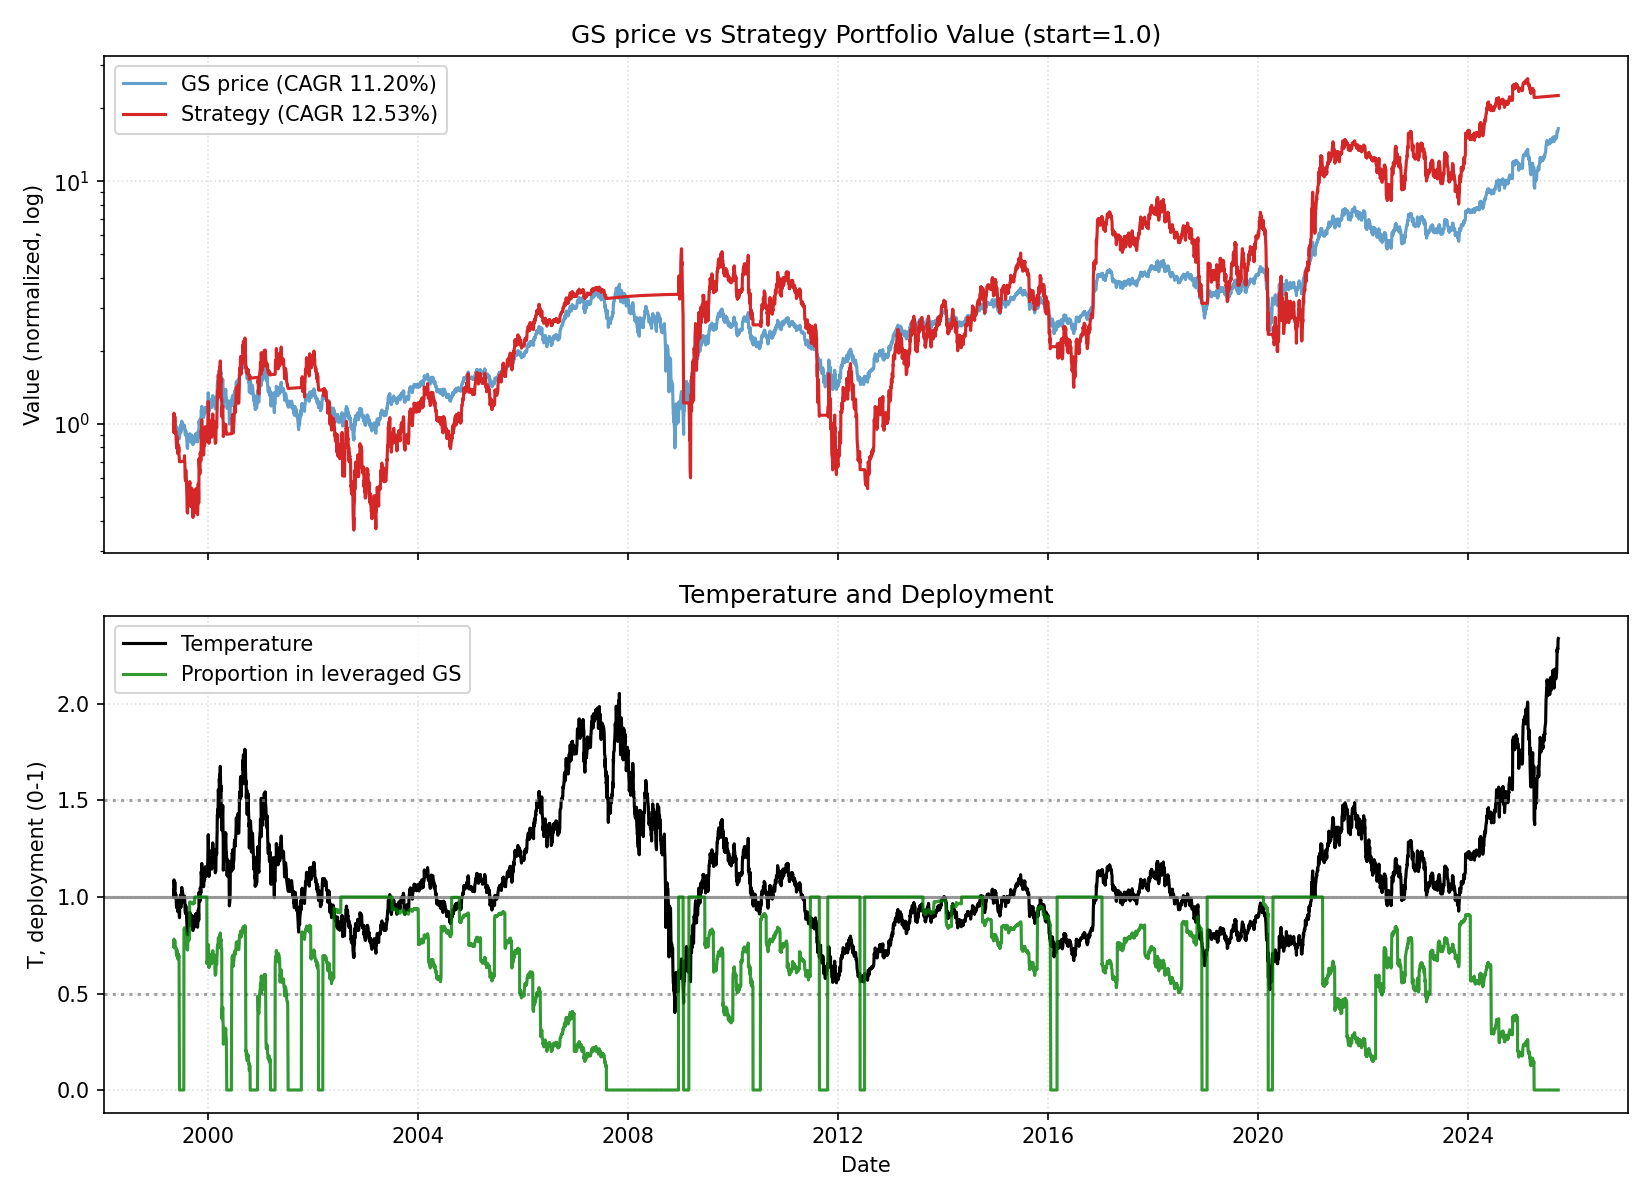

Source data for this figure (header and first rows):
date, close, ret, ret_3, ret_6, ret_12, ret_22, temp, temp_ch_11, temp_ch_22, vol_22, vol_66, rate, yc_spread, credit_spread, yc_change_22, credit_change_22, port_tqqq, port_cash, port_total, deployed_p, base_p, target_p, block_buy
1999-05-04, 48.94, 0.0, , , , , 1.034, , , , , 4.76, 0.3, 2.21, , , 0.7589, 0.2413, 1, 0.7587, 0.7587, 0.7587, 0
1999-05-05, 48.07, -0.01776, , , , , 1.016, , , , , 4.76, 0.31, 2.21, , , 0.718, 0.2414, 0.9594, 0.7484, 0.781, 0.781, 0
1999-05-06, 47.24, -0.01718, -0.03464, , , , 0.9982, , , , , 4.76, 0.33, 2.17, , , 0.6806, 0.2414, 0.922, 0.7382, 0.8037, 0.8037, 0
1999-05-07, 51.55, 0.09108, 0.07233, , , , 1.089, , , , , 4.76, 0.35, 2.17, , , 0.8661, 0.2415, 1.108, 0.782, 0.6934, 0.6934, 0
1999-05-10, 49.16, -0.04637, 0.04048, , , , 1.038, , , , , 4.76, 0.39, 2.13, , , 0.7452, 0.2415, 0.9867, 0.7552, 0.7547, 0.7547, 0
1999-05-11, 49.11, -0.000884, -0.04722, 0.003552, , , 1.037, , , , , 4.76, 0.4, 2.12, , , 0.7428, 0.2416, 0.9843, 0.7546, 0.7561, 0.7561, 0
1999-05-12, 51.11, 0.04071, 0.03979, 0.06329, , , 1.079, , , , , 4.76, 0.32, 2.19, , , 0.833, 0.2416, 1.075, 0.7752, 0.7057, 0.7057, 0
1999-05-13, 50.89, -0.004251, 0.03628, 0.07728, , , 1.074, , , , , 4.76, 0.29, 2.2, , , 0.8219, 0.2416, 1.064, 0.7728, 0.7115, 0.7115, 0
1999-05-14, 48.81, -0.04099, -0.04507, -0.05312, , , 1.03, , , , , 4.76, 0.32, 2.12, , , 0.7204, 0.2417, 0.9621, 0.7488, 0.7646, 0.7646, 0
1999-05-17, 47.72, -0.02226, -0.06234, -0.02918, , , 1.006, , , , , 4.76, 0.35, 2.09, , , 0.6719, 0.2417, 0.9136, 0.7354, 0.7928, 0.7928, 0
1999-05-18, 47.72, 0.0, -0.02226, -0.02832, , , 1.006, , , , , 4.76, 0.3, 2.11, , , 0.6715, 0.2418, 0.9133, 0.7353, 0.7931, 0.7931, 0
1999-05-19, 48.2, 0.01002, 0.01002, -0.05697, -0.0151, , 1.016, -0.01814, , , , 4.76, 0.23, 2.14, , , 0.6913, 0.2418, 0.9331, 0.7408, 0.7812, 0.7812, 0
1999-05-20, 47.55, -0.01353, -0.003643, -0.06576, -0.01085, , 1.002, -0.0139, , , , 4.76, 0.25, 2.21, , , 0.6629, 0.2419, 0.9047, 0.7327, 0.798, 0.798, 0
1999-05-21, 46.94, -0.0128, -0.02615, -0.03829, -0.006439, , 0.9887, -0.009504, , , , 4.76, 0.22, 2.23, , , 0.637, 0.2419, 0.879, 0.7248, 0.8227, 0.8227, 0
1999-05-24, 45.42, -0.03241, -0.04479, -0.04827, -0.1189, , 0.956, -0.122, , , , 4.76, 0.22, 2.27, , , 0.5748, 0.242, 0.8167, 0.7037, 0.8879, 0.8879, 0
1999-05-25, 44.85, -0.01244, -0.04444, -0.06011, -0.08753, , 0.944, -0.09035, , , , 4.76, 0.19, 2.27, , , 0.553, 0.242, 0.795, 0.6956, 0.9121, 0.9121, 0
1999-05-26, 45.94, 0.02423, 0.01148, -0.04689, -0.0646, , 0.9666, -0.06749, , , , 4.76, 0.22, 2.24, , , 0.5929, 0.2421, 0.8349, 0.7101, 0.8668, 0.8668, 0
1999-05-27, 47.11, 0.02554, 0.05039, -0.009141, -0.07823, , 0.9911, -0.08107, , , , 4.76, 0.19, 2.19, , , 0.6379, 0.2421, 0.88, 0.7249, 0.8178, 0.8178, 0
1999-05-28, 47.24, 0.002768, 0.02838, 0.006481, -0.07173, , 0.9936, -0.0746, , , , 4.76, 0.22, 2.18, , , 0.6428, 0.2421, 0.885, 0.7264, 0.8127, 0.8127, 0
1999-06-01, 44.64, -0.0552, -0.05258, -0.01722, -0.08548, , 0.938, -0.08887, , , , 4.76, 0.24, 2.12, , , 0.5361, 0.2422, 0.7783, 0.6888, 0.9239, 0.9239, 0
1999-06-02, 43.98, -0.01461, -0.069, -0.01938, -0.07832, , 0.9241, -0.08136, , , , 4.76, 0.25, 2.1, , , 0.5123, 0.2422, 0.7545, 0.679, 0.9517, 0.9517, 0
1999-06-03, 44.24, 0.005929, -0.008764, -0.0369, -0.07286, -0.09592, 0.9294, -0.07591, -0.1015, 0.03142, , 4.76, 0.26, 2.12, , , 0.5211, 0.2423, 0.7634, 0.6826, 0.9412, 0.9412, 0
1999-06-04, 45.46, 0.02751, 0.0336, -0.03506, -0.05681, -0.05425, 0.9548, -0.05991, -0.06007, 0.03213, , 4.76, 0.26, 2.12, -0.04, -0.09, 0.5638, 0.2423, 0.8061, 0.6994, 0.8904, 0.8904, 1
1999-06-07, 45.85, 0.008604, 0.03635, -0.02944, -0.03565, -0.02944, 0.9624, -0.03922, -0.03581, 0.03204, , 4.76, 0.25, 2.13, -0.06, -0.08, 0.578, 0.2424, 0.8204, 0.7046, 0.8752, 0.8752, 1
1999-06-08, 44.33, -0.03318, -0.02486, -0.006816, -0.05556, -0.14, 0.9303, -0.05905, -0.1456, 0.03258, , 4.76, 0.26, 2.13, -0.07, -0.04, 0.5202, 0.2424, 0.7626, 0.6821, 0.9394, 0.9394, 1
1999-06-09, 45.55, 0.02745, -0.006635, 0.03557, 0.002871, -0.07339, 0.9556, -0.000428, -0.07909, 0.02607, , 4.76, 0.26, 2.1, -0.09, -0.07, 0.5627, 0.2425, 0.8051, 0.6989, 0.8887, 0.8887, 1
1999-06-10, 44.07, -0.03244, -0.005882, -0.003929, -0.01744, -0.1027, 0.9244, -0.02067, -0.1082, 0.02517, , 4.76, 0.26, 2.09, -0.13, -0.04, 0.5076, 0.2425, 0.7501, 0.6767, 0.9511, 0.9511, 1
1999-06-11, 43.98, -0.001972, -0.03435, -0.0325, -0.04257, -0.1395, 0.9224, -0.04572, -0.1448, 0.02517, , 4.76, 0.32, 2.07, -0.08, -0.05, 0.5043, 0.2426, 0.7469, 0.6752, 0.9551, 0.9551, 1
1999-06-14, 42.59, -0.03162, -0.03353, -0.07109, -0.09594, -0.1631, 0.8927, -0.09929, -0.1686, 0.02363, , 4.76, 0.32, 2.08, 0.0, -0.11, 0.0, 0.6988, 0.6988, 0.0, 1.0, 1.0, 0
1999-06-15, 43.64, 0.02449, -0.007905, -0.01569, -0.07636, -0.106, 0.9144, -0.07977, -0.1118, 0.02462, , 4.76, 0.32, 2.09, 0.03, -0.11, 0.0, 0.699, 0.699, 0.0, 0.9712, 0.9712, 0
1999-06-16, 45.37, 0.03984, 0.06531, -0.003817, 0.01655, -0.04918, 0.9506, 0.01342, -0.05504, 0.02528, , 4.76, 0.33, 2.11, 0.01, -0.01, 0.0, 0.6991, 0.6991, 0.0, 0.8988, 0.8988, 0
1999-06-17, 45.2, -0.003831, 0.03586, 0.02564, 0.02767, -0.05282, 0.9468, 0.0245, -0.05866, 0.02491, , 4.76, 0.3, 2.15, -0.05, 0.06, 0.0, 0.6992, 0.6992, 0.0, 0.9064, 0.9064, 0
1999-06-18, 45.07, -0.002884, -0.006704, 0.0247, 0.01866, -0.06492, 0.9439, 0.01552, -0.07068, 0.02491, , 4.76, 0.28, 2.13, -0.02, 0.02, 0.0, 0.6994, 0.6994, 0.0, 0.9123, 0.9123, 0
1999-06-21, 48.33, 0.07232, 0.06923, 0.1347, 0.0631, 0.01645, 1.011, 0.05938, 0.009777, 0.0295, , 4.76, 0.28, 2.12, 0.05, -0.02, 0.0, 0.6995, 0.6995, 0.0, 0.7862, 0.7862, 0
1999-06-22, 47.29, -0.02158, 0.04918, 0.08366, 0.03128, 0.007407, 0.9895, 0.0281, 0.0007898, 0.02973, , 4.76, 0.29, 2.12, 0.04, -0.09, 0.0, 0.6996, 0.6996, 0.0, 0.8211, 0.8211, 0
1999-06-23, 45.2, -0.04412, -0.06475, -0.003831, 0.01961, -0.004785, 0.9456, 0.01646, -0.01091, 0.0311, , 4.76, 0.3, 2.1, 0.08, -0.13, 0.0, 0.6998, 0.6998, 0.0, 0.9088, 0.9088, 0
1999-06-24, 45.24, 0.0009615, -0.0432, 0.0009615, -0.00668, 0.008721, 0.9463, -0.009743, 0.002508, 0.03031, , 4.76, 0.3, 2.1, 0.08, -0.17, 0.0, 0.6999, 0.6999, 0.0, 0.9074, 0.9074, 0
1999-06-25, 46.07, 0.01825, 0.01923, 0.02218, 0.04536, 0.002837, 0.9634, 0.04214, -0.003339, 0.0304, , 4.76, 0.29, 2.13, 0.1, -0.14, 0.0, 0.7, 0.7, 0.0, 0.8732, 0.8732, 0
1999-06-28, 46.29, 0.004717, 0.02305, -0.04227, 0.05237, -0.01753, 0.9673, 0.04869, -0.02398, 0.02999, , 4.76, 0.28, 2.13, 0.06, -0.11, 0.0, 0.7001, 0.7001, 0.0, 0.8653, 0.8653, 0
1999-06-29, 47.11, 0.01784, 0.02264, -0.003677, 0.1061, -0.00276, 0.9844, 0.1027, -0.00931, 0.02974, , 4.76, 0.25, 2.12, 0.06, -0.07, 0.0, 0.7003, 0.7003, 0.0, 0.8312, 0.8312, 0
1999-06-30, 50.24, 0.06642, 0.08545, 0.1115, 0.1514, 0.1256, 1.05, 0.1478, 0.1189, 0.0329, , 4.76, 0.28, 2.18, 0.06, 0.0, 0.0, 0.7004, 0.7004, 0.0, 0.7405, 0.7405, 0
1999-07-01, 49.24, -0.0199, 0.0452, 0.08838, 0.08525, 0.1196, 1.028, 0.0819, 0.1129, 0.0307, , 4.99, 0.27, 2.13, 0.03, 0.01, 0.0, 0.7006, 0.7006, 0.0, 0.7658, 0.7658, 0
1999-07-02, 49.33, 0.001765, -0.01817, 0.07076, 0.09135, 0.1149, 1.03, 0.08798, 0.1083, 0.0304, , 4.99, 0.24, 2.14, -0.01, 0.04, 0.0, 0.7007, 0.7007, 0.0, 0.7639, 0.7639, 0
1999-07-06, 49.02, -0.006167, -0.004413, 0.05916, 0.08775, 0.07839, 1.023, 0.08373, 0.07131, 0.03051, , 4.99, 0.24, 2.12, -0.02, 0.0, 0.0, 0.7008, 0.7008, 0.0, 0.7725, 0.7725, 0
1999-07-07, 47.29, -0.03546, -0.04141, 0.00369, -0.02158, 0.03128, 0.9864, -0.0248, 0.02493, 0.03125, , 4.99, 0.28, 2.08, 0.02, -0.04, 0.0, 0.701, 0.701, 0.0, 0.8272, 0.8272, 0
1999-07-08, 46.76, -0.01103, -0.0461, -0.0692, -0.01103, 0.0549, 0.9753, -0.01428, 0.0484, 0.03134, , 4.99, 0.26, 2.11, 0.01, -0.02, 0.0, 0.7011, 0.7011, 0.0, 0.8494, 0.8494, 0
1999-07-09, 46.76, 0.0, -0.01103, -0.05031, 0.03462, 0.02672, 0.9751, 0.03121, 0.02039, 0.03038, , 4.99, 0.23, 2.11, -0.03, -0.02, 0.0, 0.7012, 0.7012, 0.0, 0.8498, 0.8498, 0
1999-07-12, 47.55, 0.01673, 0.01673, -0.03612, 0.05091, 0.0789, 0.9908, 0.04702, 0.07181, 0.03005, , 4.99, 0.21, 2.12, -0.05, 0.02, 0.0, 0.7014, 0.7014, 0.0, 0.8184, 0.8184, 0
1999-07-13, 47.2, -0.007313, 0.009293, -0.03723, 0.02453, 0.07312, 0.9834, 0.02074, 0.06607, 0.02913, , 4.99, 0.21, 2.14, -0.05, 0.05, 0.0, 0.7015, 0.7015, 0.0, 0.8333, 0.8333, 0
1999-07-14, 47.03, -0.003683, -0.01097, -0.005515, 0.01596, 0.1041, 0.9796, 0.01262, 0.09728, 0.02915, , 4.99, 0.19, 2.13, -0.13, 0.06, 0.0, 0.7017, 0.7017, 0.0, 0.8409, 0.8409, 0
1999-07-15, 47.24, 0.004621, 0.000921, 0.01022, 0.002768, 0.08267, 0.9839, -0.0005313, 0.076, 0.02808, , 4.99, 0.19, 2.15, -0.13, 0.07, 0.5841, 0.1177, 0.7018, 0.8323, 0.8323, 0.8323, 0
1999-07-16, 47.33, 0.00184, 0.006469, 0.01208, -0.05796, 0.0431, 0.9855, -0.06106, 0.03668, 0.02774, , 4.99, 0.18, 2.17, -0.14, 0.08, 0.5869, 0.1177, 0.7047, 0.8329, 0.829, 0.829, 0
1999-07-19, 48.29, 0.0202, 0.02208, 0.01554, -0.01942, 0.06827, 1.005, -0.02305, 0.06125, 0.02684, , 4.99, 0.2, 2.19, -0.13, 0.08, 0.6221, 0.1178, 0.7399, 0.8408, 0.7943, 0.7943, 0
1999-07-20, 47.37, -0.0189, 0.0009183, 0.003684, -0.03965, 0.05111, 0.9856, -0.0432, 0.0442, 0.02722, , 4.99, 0.22, 2.19, -0.08, 0.04, 0.5865, 0.1178, 0.7043, 0.8327, 0.8289, 0.8289, 0
1999-07-21, 47.2, -0.00367, -0.0225, 0.003696, -0.03723, -0.02338, 0.9818, -0.0402, -0.0294, 0.02722, , 4.99, 0.21, 2.24, -0.07, 0.11, 0.5797, 0.1178, 0.6975, 0.8311, 0.8365, 0.8365, 0
1999-07-22, 46.24, -0.02026, -0.02385, -0.02116, -0.02206, -0.02206, 0.9617, -0.02508, -0.02808, 0.02269, , 4.99, 0.26, 2.18, -0.02, 0.06, 0.5441, 0.1178, 0.662, 0.822, 0.8767, 0.8767, 0
1999-07-23, 44.55, -0.03665, -0.05617, -0.05877, -0.0474, -0.01442, 0.9262, -0.05034, -0.02049, 0.02352, , 4.99, 0.26, 2.18, -0.03, 0.06, 0.484, 0.1179, 0.6019, 0.8042, 0.9475, 0.9475, 0
1999-07-26, 43.98, -0.01268, -0.04887, -0.08911, -0.05948, -0.02786, 0.9139, -0.06277, -0.03424, 0.02176, , 4.99, 0.25, 2.16, -0.05, 0.06, 0.4653, 0.1179, 0.5832, 0.7979, 0.9722, 0.9722, 0
1999-07-27, 45.55, 0.03557, 0.02244, -0.03853, -0.04205, -0.01132, 0.9462, -0.045, -0.01781, 0.02312, , 4.99, 0.26, 2.17, -0.04, 0.07, 0.5147, 0.1179, 0.6326, 0.8136, 0.9075, 0.9075, 0
1999-07-28, 45.94, 0.008588, 0.04447, -0.0267, -0.0267, -0.007511, 0.9542, -0.0297, -0.01362, 0.02286, , 4.99, 0.27, 2.18, -0.02, 0.05, 0.5276, 0.1179, 0.6455, 0.8173, 0.8917, 0.8917, 0
... 6,577 more rows
